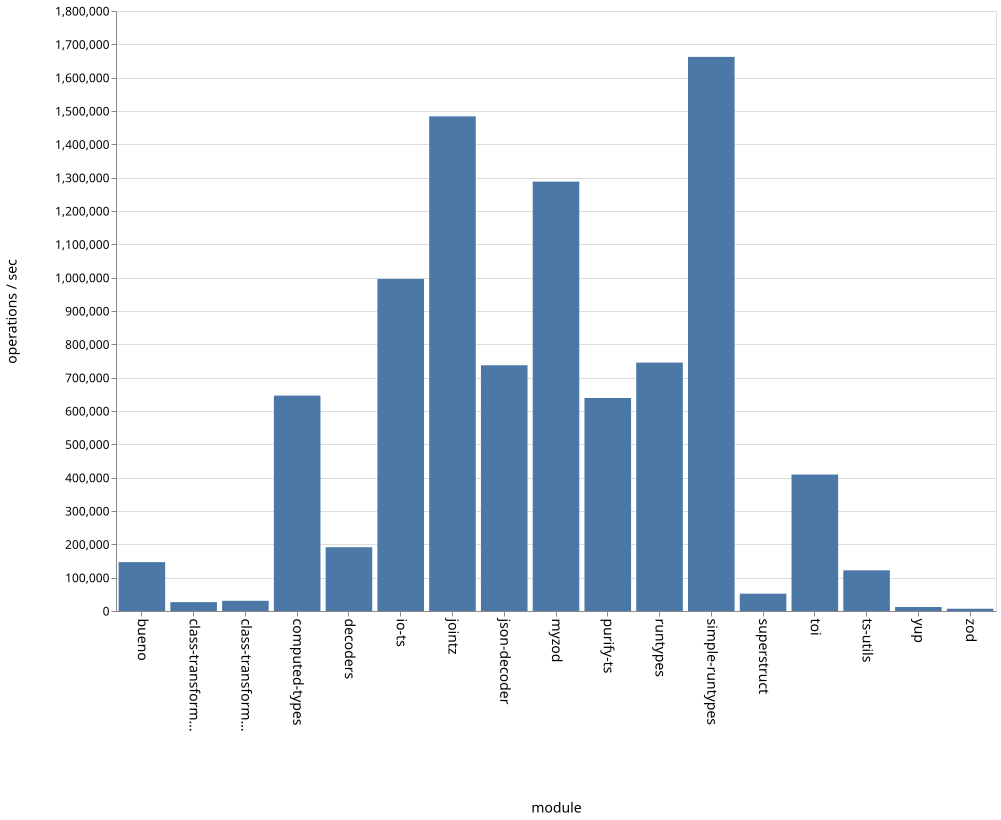

Data behind this chart, as committed beside it:
name, ops
bueno, 146529
class-transformer-validator-async, 26579
class-transformer-validator-sync, 30551
computed-types, 646286
decoders, 191343
io-ts, 996175
jointz, 1484033
json-decoder, 737197
myzod, 1288108
purify-ts, 639092
runtypes, 745225
simple-runtypes, 1662487
superstruct, 51949
toi, 409456
ts-utils, 122071
yup, 12042
zod, 6757
